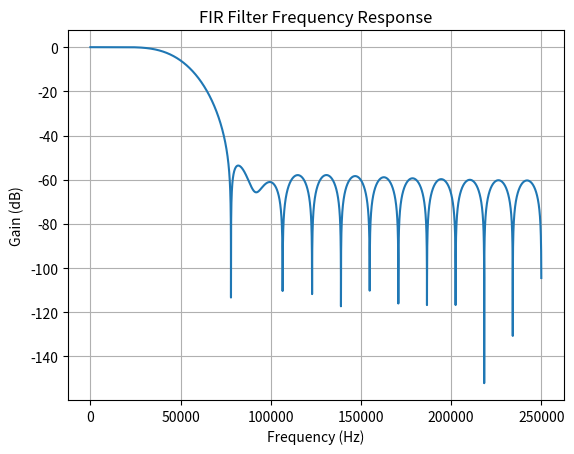

Python code for this plot:
from scipy.signal import firwin, freqz
import matplotlib.pyplot as plt
import numpy as np

# fs = 100e6  # ADC取樣頻率 (100 MHz)
fs = 500e3  # ADC取樣頻率 (500 KHz)
fc = 5e4  # 通帶截止頻率
n = 31  # 濾波器階數，給奇數
b = firwin(n + 1, fc / (fs / 2), pass_zero='lowpass')  # 設計低通濾波器
b_fixed = np.round(b * (2**15)).astype(int)  # 量化為16位（Q15格式）
print(", ".join(map(str, b_fixed)))  # 以Verilog格式輸出

# 檢查頻率響應
w, h = freqz(b, worN=8000)
plt.plot(0.5 * fs * w / np.pi, 20 * np.log10(abs(h)))
plt.title("FIR Filter Frequency Response")
plt.xlabel("Frequency (Hz)")
plt.ylabel("Gain (dB)")
plt.grid()
plt.show()
